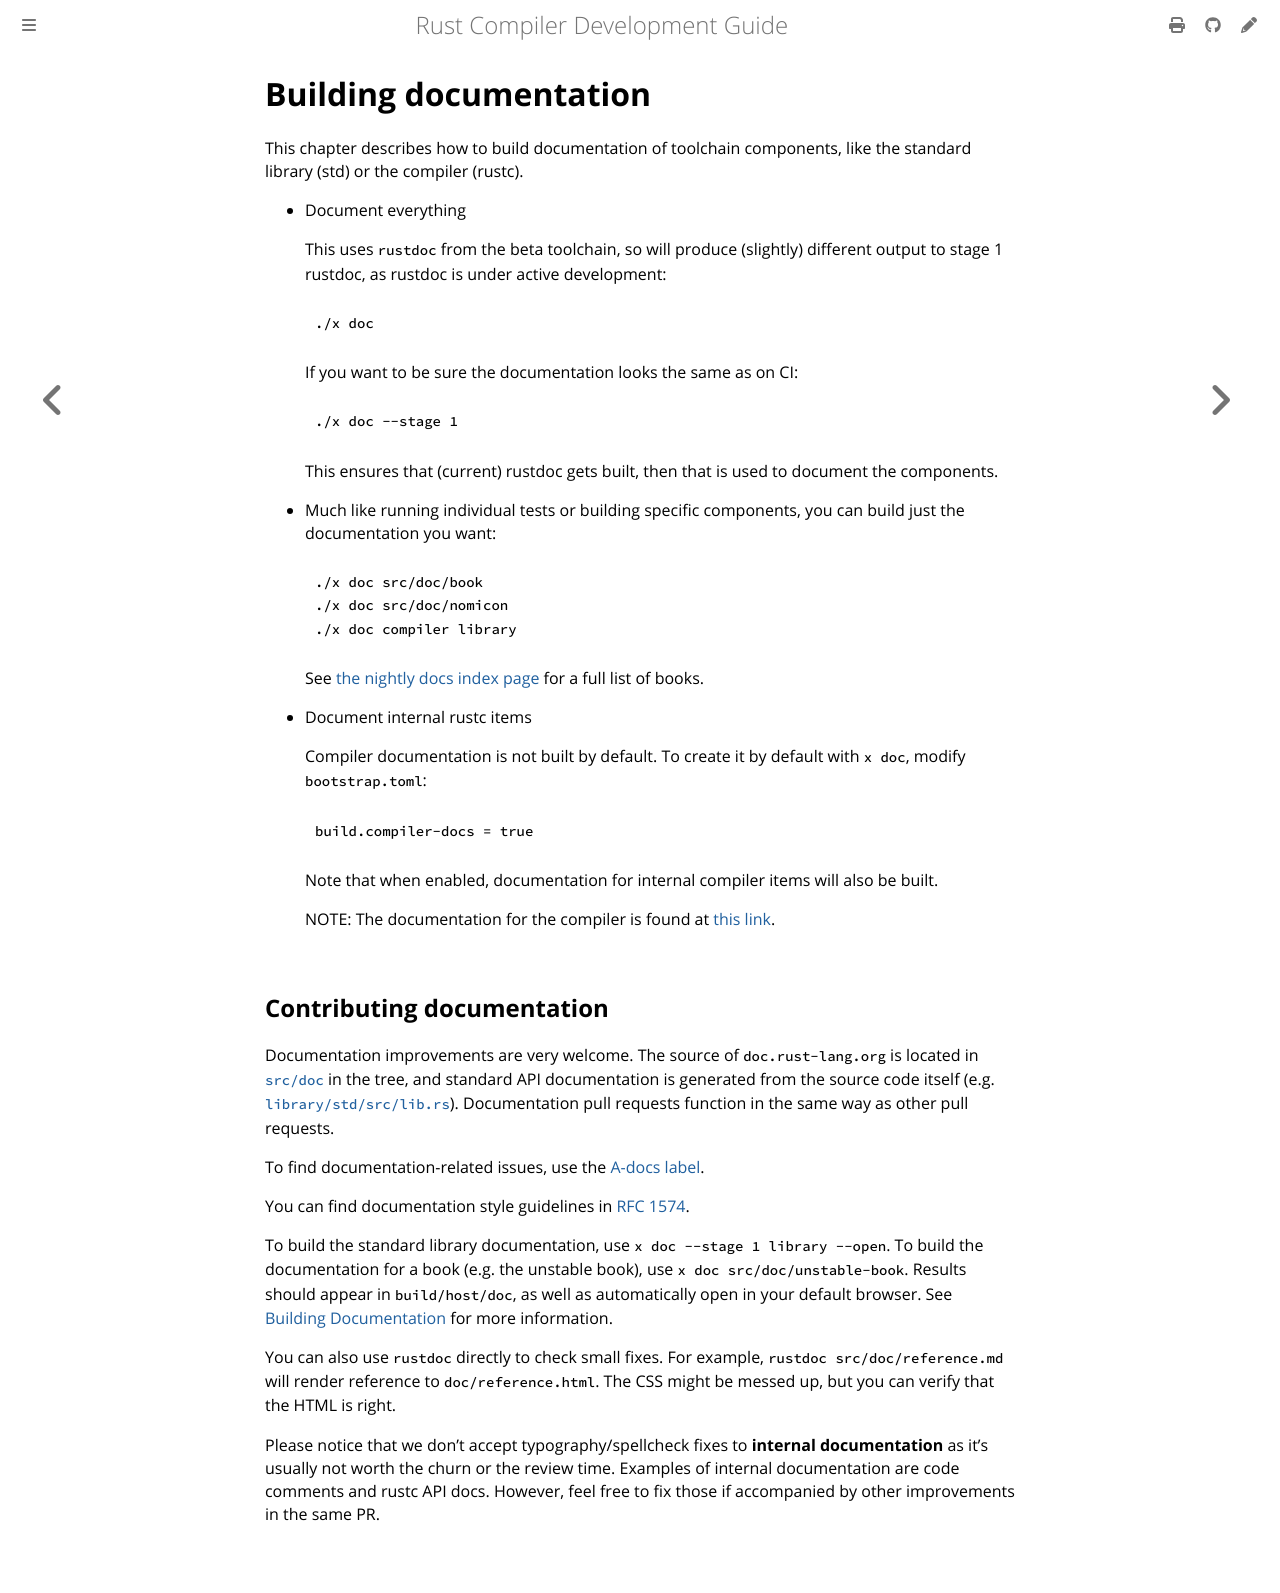

repository: rust-lang/rustc-dev-guide · page: building/compiler-documenting.html · generator: mdbook

# Building documentation

This chapter describes how to build documentation of toolchain components,
like the standard library (std) or the compiler (rustc).

- Document everything

  This uses `rustdoc` from the beta toolchain,
  so will produce (slightly) different output to stage 1 rustdoc,
  as rustdoc is under active development:

  ```bash
  ./x doc
  ```

  If you want to be sure the documentation looks the same as on CI:

  ```bash
  ./x doc --stage 1
  ```

  This ensures that (current) rustdoc gets built,
  then that is used to document the components.

- Much like running individual tests or building specific components,
  you can build just the documentation you want:

  ```bash
  ./x doc src/doc/book
  ./x doc src/doc/nomicon
  ./x doc compiler library
  ```

  See [the nightly docs index page](https://doc.rust-lang.org/nightly/) for a full list of books.

- Document internal rustc items

  Compiler documentation is not built by default.
  To create it by default with `x doc`, modify `bootstrap.toml`:

  ```toml
  build.compiler-docs = true
  ```

  Note that when enabled,
  documentation for internal compiler items will also be built.

  NOTE: The documentation for the compiler is found at [this link].

[this link]: https://doc.rust-lang.org/nightly/nightly-rustc/rustc_middle/

## Contributing documentation

Documentation improvements are very welcome.
The source of `doc.rust-lang.org`
is located in [`src/doc`] in the tree, and standard API documentation is generated
from the source code itself (e.g. [`library/std/src/lib.rs`][std-root]).
Documentation pull requests function in the same way as other pull requests.

[`src/doc`]: https://github.com/rust-lang/rust/tree/HEAD/src/doc
[std-root]: https://github.com/rust-lang/rust/blob/HEAD/library/std/src/lib.rs#L1

To find documentation-related issues, use the [A-docs label].

You can find documentation style guidelines in [RFC 1574].

To build the standard library documentation, use `x doc --stage 1 library --open`.
To build the documentation for a book (e.g. the unstable book), use `x doc src/doc/unstable-book`.
Results should appear in `build/host/doc`, as well as automatically open in your default browser.
See [Building Documentation](#building-documentation) for more
information.

You can also use `rustdoc` directly to check small fixes.
For example, `rustdoc src/doc/reference.md` will render reference to `doc/reference.html`.
The CSS might be messed up, but you can verify that the HTML is right.

Please notice that we don't accept typography/spellcheck fixes to **internal documentation**
as it's usually not worth the churn or the review time.
Examples of internal documentation are code comments and rustc API docs.
However, feel free to fix those if accompanied by other improvements in the same PR.

[A-docs label]: https://github.com/rust-lang/rust/issues?q=is%3Aopen%20is%3Aissue%20label%3AA-docs
[RFC 1574]: https://github.com/rust-lang/rfcs/blob/master/text/1574-more-api-documentation-conventions.md#appendix-a-full-conventions-text
